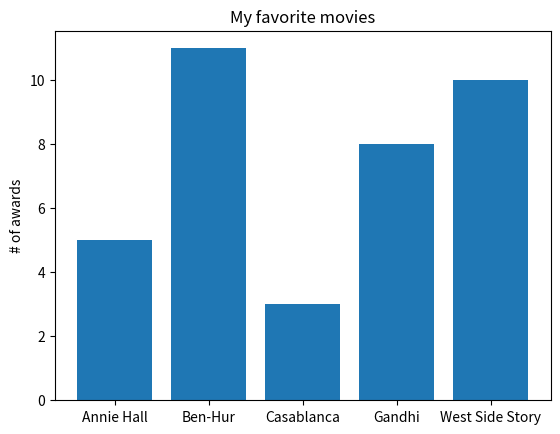

Recreate this plot in Python.
from matplotlib import pyplot as plt

movies = ["Annie Hall", "Ben-Hur", "Casablanca", "Gandhi", "West Side Story"]
num_oscars = [5, 11, 3, 8, 10]

# plot bars with left x-coordinates [0, 1, 2, 3, 4], heights [num_oscars]
plt.bar(range(len(movies)), num_oscars)

plt.title("My favorite movies")
plt.ylabel("# of awards")

# label x-axis with movie names at bar centers
plt.xticks(range(len(movies)), movies)
plt.show()